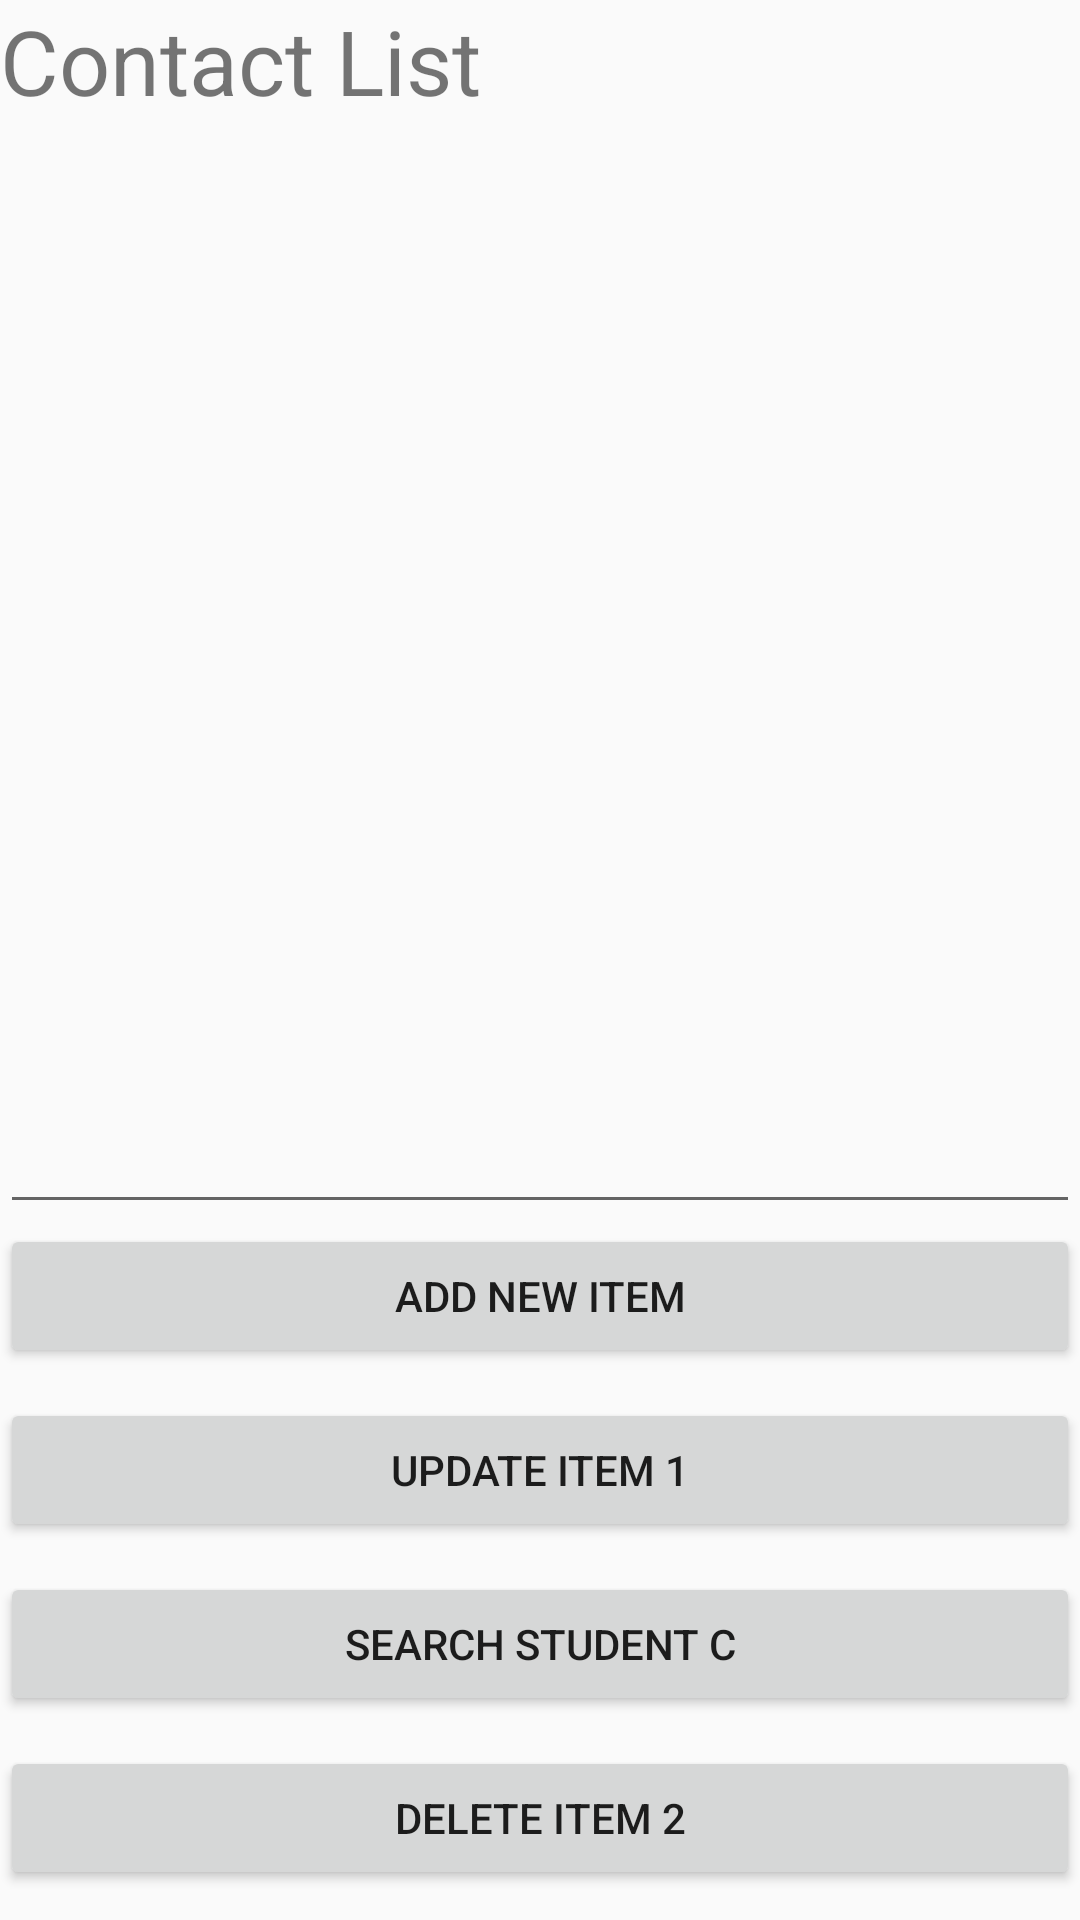

Android layout source for this screen:
<!-- AndroidManifest.xml: application theme AppTheme -->
<!-- res/layout/activity_contact_list_actvitiy.xml -->
<LinearLayout xmlns:android="http://schemas.android.com/apk/res/android"
    xmlns:tools="http://schemas.android.com/tools"
    android:id="@+id/activity_main"
    android:layout_width="match_parent"
    android:layout_height="match_parent"
    android:orientation="vertical"
    tools:context="com.example.firebase_project.ContactListActvitiy">

    <TextView
        android:layout_width="wrap_content"
        android:layout_height="wrap_content"
        android:text="Contact List"
        android:textSize="30sp"
        android:id="@+id/textView" />

    <TextView
        android:layout_width="wrap_content"
        android:layout_height="wrap_content"
        android:textSize="10sp"
        android:id="@+id/space"
        android:paddingTop="30sp"
        />

    <ListView
        android:layout_width="match_parent"
        android:layout_height="0dp"
        android:id="@+id/listView"
        android:layout_weight="1"
        android:textSize="30sp"
        android:layout_below="@+id/textView"
        android:layout_alignParentLeft="true"
        android:layout_alignParentStart="true" />

    <LinearLayout
        android:layout_width="match_parent"
        android:layout_height="wrap_content"
        android:orientation="vertical"
        android:layout_gravity="bottom">

        <EditText
            android:id="@+id/addcontact"
            android:layout_width="fill_parent"
            android:layout_height="wrap_content" />

        <Button
            android:id="@+id/addButton"
            android:layout_width="fill_parent"
            android:layout_height="wrap_content"
            android:onClick="clickFunction"
            android:layout_marginBottom="10dp"
            android:text="Add New Item"/>

        <Button
            android:id="@+id/updButton"
            android:layout_width="fill_parent"
            android:layout_height="wrap_content"
            android:onClick="clickFunction"
            android:layout_marginBottom="10dp"
            android:text="Update Item 1"/>

        <Button
            android:id="@+id/searchButton"
            android:layout_width="fill_parent"
            android:layout_height="wrap_content"
            android:onClick="clickFunction"
            android:layout_marginBottom="10dp"
            android:text="Search Student C"/>

        <Button
            android:id="@+id/delButton"
            android:layout_width="fill_parent"
            android:layout_height="wrap_content"
            android:onClick="clickFunction"
            android:layout_marginBottom="10dp"
            android:text="Delete Item 2"/>


    </LinearLayout>




</LinearLayout>
<!-- resources referenced by this layout -->
<resources>
  <style name="AppTheme" parent="Theme.AppCompat.Light.DarkActionBar">
          
          <item name="colorPrimary">#212121</item>
          <item name="colorPrimaryDark">#187817</item>
          <item name="android:windowActionBar">false</item>
          <item name="android:windowActionModeOverlay">true</item>
  
      </style>
</resources>
